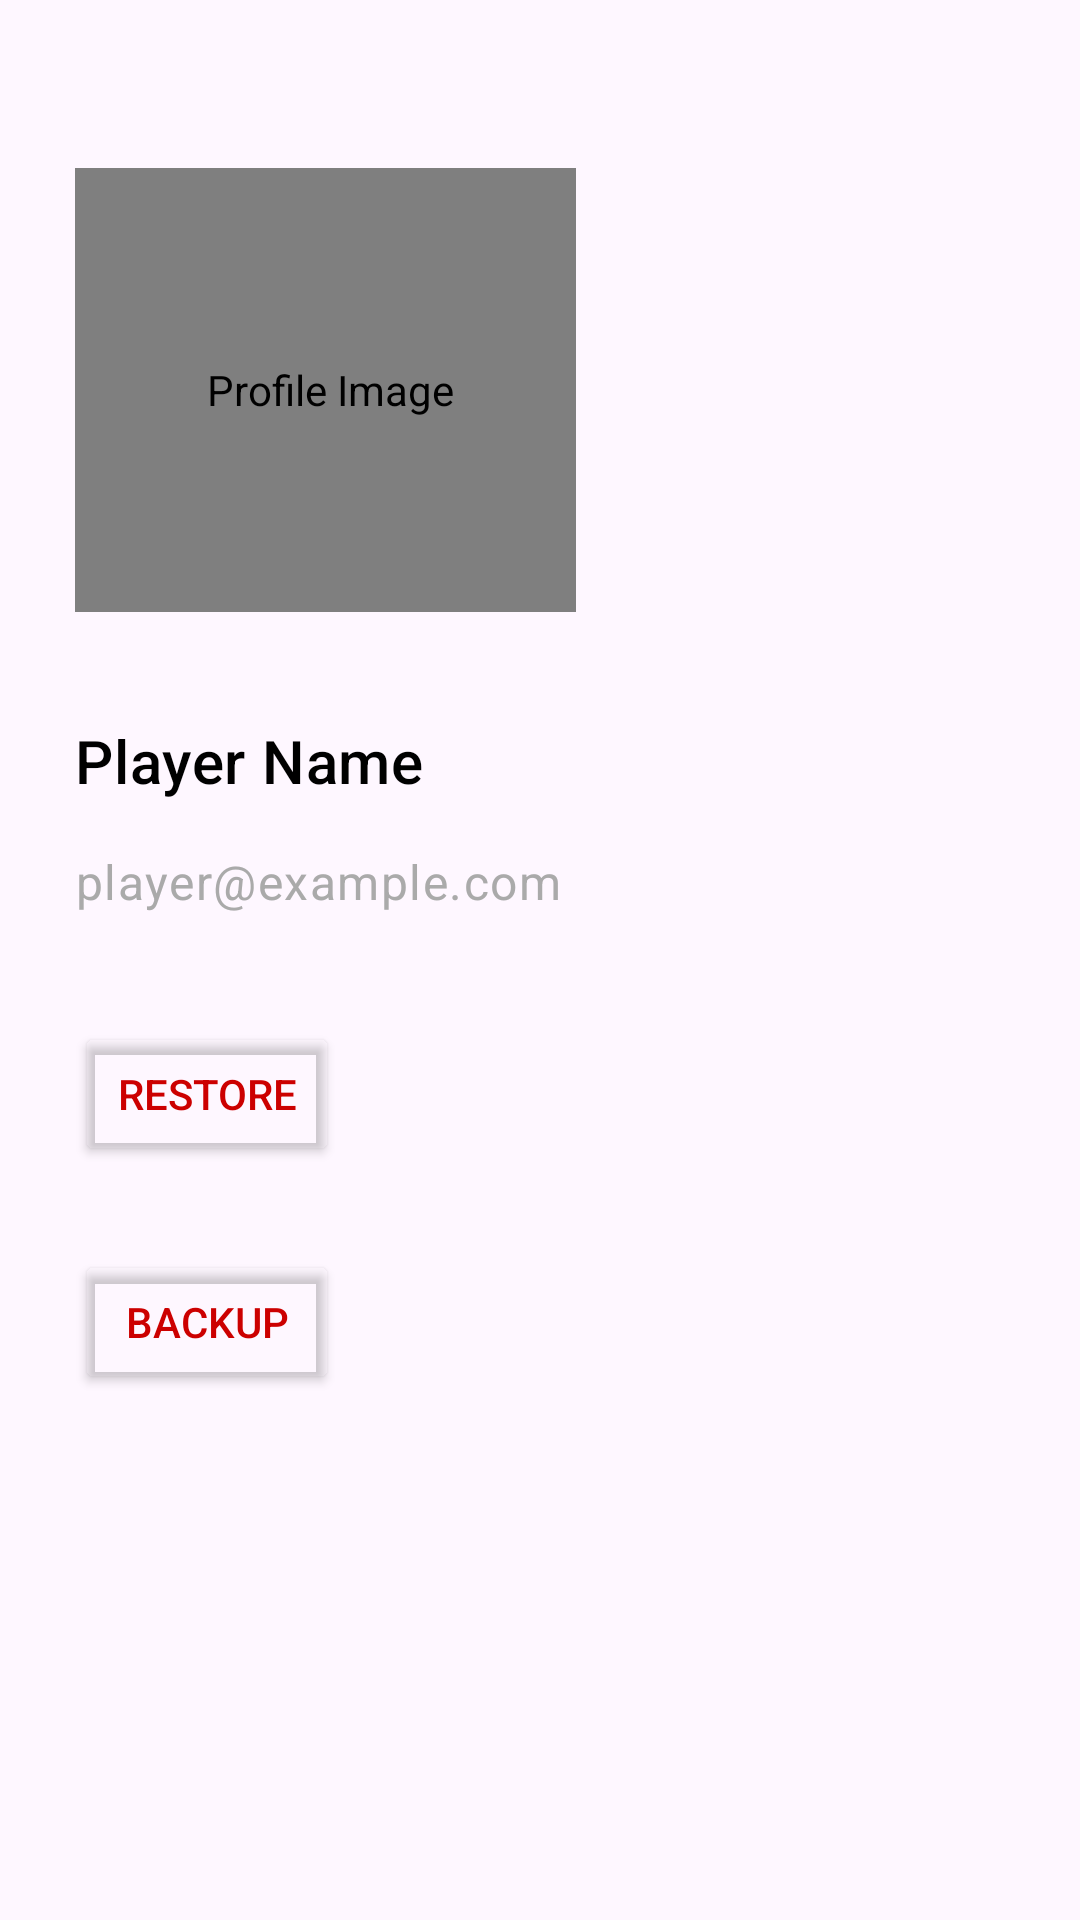

The Android layout XML behind this screen, and the referenced resources:
<!-- AndroidManifest.xml: application theme Theme.MealMate -->
<!-- res/layout/fragment_profile.xml -->
<?xml version="1.0" encoding="utf-8"?>
<androidx.constraintlayout.widget.ConstraintLayout xmlns:android="http://schemas.android.com/apk/res/android"
    xmlns:app="http://schemas.android.com/apk/res-auto"
    xmlns:tools="http://schemas.android.com/tools"
    android:layout_width="match_parent"
    android:layout_height="match_parent"
    android:orientation="horizontal"
    android:padding="16dp">

    

    

    

    

    <TextView
        android:id="@+id/player_profile_name"
        android:layout_width="wrap_content"
        android:layout_height="wrap_content"
        android:layout_marginTop="36dp"
        android:text="Player Name"
        android:textAppearance="?attr/textAppearanceHeadline6"
        android:textColor="@android:color/black"
        app:layout_constraintEnd_toEndOf="@+id/player_profile_image"
        app:layout_constraintHorizontal_bias="0.0"
        app:layout_constraintStart_toStartOf="@+id/player_profile_image"
        app:layout_constraintTop_toBottomOf="@+id/player_profile_image" />

    <de.hdodenhof.circleimageview.CircleImageView
        android:id="@+id/player_profile_image"
        android:layout_width="167dp"
        android:layout_height="148dp"
        android:layout_marginTop="40dp"
        android:contentDescription="@string/profile_image"
        android:src="@drawable/ic_profile"
        app:layout_constraintEnd_toEndOf="parent"
        app:layout_constraintHorizontal_bias="0.056"
        app:layout_constraintStart_toStartOf="parent"
        app:layout_constraintTop_toTopOf="parent" />


    <Button
        android:id="@+id/player_logout_button"
        android:layout_width="wrap_content"
        android:layout_height="wrap_content"
        android:layout_marginBottom="168dp"
        android:backgroundTint="@android:color/transparent"
        android:text="Log Out"
        android:textColor="@android:color/holo_red_dark"
        app:layout_constraintBottom_toBottomOf="parent"
        app:layout_constraintEnd_toEndOf="@+id/player_Backup_button"
        app:layout_constraintHorizontal_bias="0.0"
        app:layout_constraintStart_toStartOf="@+id/player_Backup_button"
        app:layout_constraintTop_toBottomOf="@+id/player_Backup_button"
        app:layout_constraintVertical_bias="1.0" />

    <Button
        android:id="@+id/player_Backup_button"
        android:layout_width="wrap_content"
        android:layout_height="wrap_content"
        android:layout_marginTop="28dp"
        android:backgroundTint="@android:color/transparent"
        android:text="@string/backup"
        android:textColor="@android:color/holo_red_dark"
        app:layout_constraintEnd_toEndOf="@+id/player_Restore_button"
        app:layout_constraintHorizontal_bias="0.0"
        app:layout_constraintStart_toStartOf="@+id/player_Restore_button"
        app:layout_constraintTop_toBottomOf="@+id/player_Restore_button" />

    <Button
        android:id="@+id/player_Restore_button"
        android:layout_width="wrap_content"
        android:layout_height="wrap_content"
        android:layout_marginTop="36dp"
        android:backgroundTint="@android:color/transparent"
        android:text="@string/restore"
        android:textColor="@android:color/holo_red_dark"
        app:layout_constraintEnd_toEndOf="@+id/player_profile_email"
        app:layout_constraintHorizontal_bias="0.0"
        app:layout_constraintStart_toStartOf="@+id/player_profile_email"
        app:layout_constraintTop_toBottomOf="@+id/player_profile_email" />

    <TextView
        android:id="@+id/player_profile_email"
        android:layout_width="wrap_content"
        android:layout_height="wrap_content"
        android:layout_marginTop="16dp"
        android:text="player@example.com"
        android:textAppearance="?attr/textAppearanceBody1"
        android:textColor="@android:color/darker_gray"
        app:layout_constraintEnd_toEndOf="@+id/player_profile_name"
        app:layout_constraintHorizontal_bias="0.0"
        app:layout_constraintStart_toStartOf="@+id/player_profile_name"
        app:layout_constraintTop_toBottomOf="@+id/player_profile_name" />

</androidx.constraintlayout.widget.ConstraintLayout>
<!-- resources referenced by this layout -->
<resources>
  <string name="backup">Backup</string>
  <string name="profile_image">" Profile Image"</string>
  <string name="restore">Restore</string>
  <style name="Theme.MealMate" parent="Base.Theme.MealMate" />
  <style name="Base.Theme.MealMate" parent="Theme.Material3.DayNight.NoActionBar">
          
          <item name="colorPrimary">@color/startScreenBackgroundColor</item>
          <item name="colorPrimaryVariant">@color/startScreenBackgroundColor</item>
  
      </style>
  <color name="startScreenBackgroundColor">#909b47</color>
</resources>
